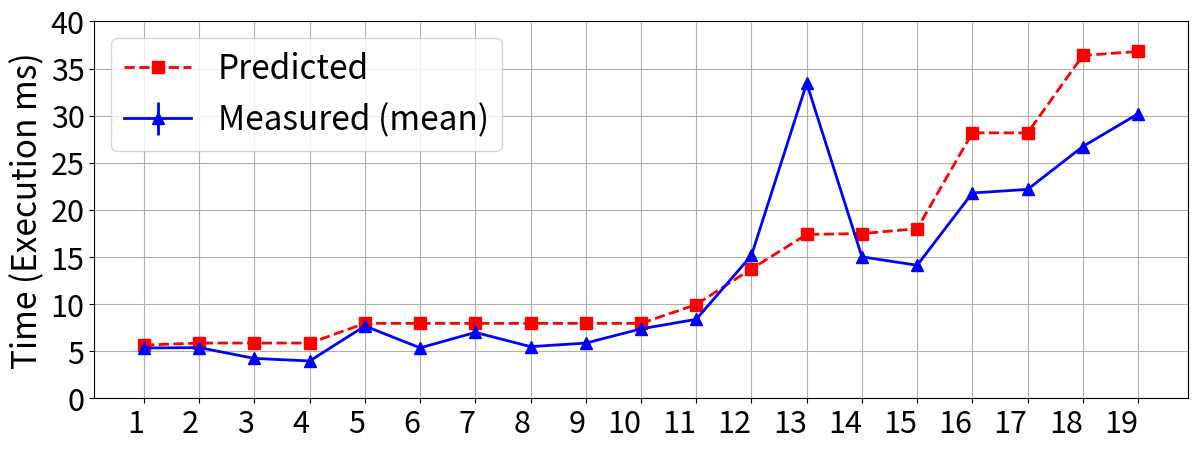

The matplotlib source for this figure: (Note: this script raises an exception after producing the figure.)
"""
Output paths:
- SVG: scripts/paper_figures/svg/figure_5_a_prediction_vs_measured.svg
- PNG: scripts/paper_figures/png/figure_5_a_prediction_vs_measured.png
"""

import matplotlib.pyplot as plt
import numpy as np
import os

# Constants
NUM_TASKS_TO_DISPLAY = 19  # Number of tasks to display
Y_AXIS_MIN = 0  # Minimum value for Y-axis
Y_AXIS_MAX = 40  # Maximum value for Y-axis
BIAS = (
    -2
)  # Bias to add/subtract from predicted data only (positive = add, negative = subtract)

labels = [str(i) for i in range(1, NUM_TASKS_TO_DISPLAY + 1)]

measured = np.array(
    [
        5.34,
        5.38,
        4.23,
        3.96,
        7.67,
        5.35,
        6.99,
        5.48,
        5.86,
        7.37,
        8.38,
        15.17,
        33.44,
        15.01,
        14.12,
        21.79,
        22.17,
        26.72,
        30.19,
        68.61,
    ]
)
predicted = np.array(
    [
        7.65,
        7.86,
        7.86,
        7.86,
        9.95,
        9.95,
        9.95,
        9.95,
        9.95,
        9.95,
        11.95,
        15.74,
        19.39,
        19.48,
        20.00,
        30.17,
        30.17,
        38.38,
        38.81,
        108.77,
    ]
)

# Increase font size globally but keep axis tick labels smaller
# plt.rcParams.update({"font.size": 12})  # Base font size for most elements

# Plot
x = np.arange(len(labels))
plt.figure(figsize=(12, 5))  # Slightly increase height for better label spacing
plt.plot(
    x,
    predicted[:NUM_TASKS_TO_DISPLAY] + BIAS,
    "r--",
    marker="s",
    markersize=8,
    label="Predicted",
    linewidth=2,
)
plt.errorbar(
    x,
    measured[:NUM_TASKS_TO_DISPLAY],
    yerr=0.5,
    fmt="b-",
    marker="^",
    markersize=8,
    label="Measured (mean)",
    linewidth=2,
)

plt.xticks(x, labels, ha="right", fontsize=22)
plt.ylabel("Time (Execution ms)", fontsize=24)
plt.yticks(fontsize=22)  # Set y-axis tick label font size
plt.ylim(Y_AXIS_MIN, Y_AXIS_MAX)  # Set Y-axis limits
plt.legend(fontsize=24)
plt.grid(True)
plt.tight_layout(pad=0.8)
plt.subplots_adjust(bottom=0.2)

# Save figures
base_dir = os.path.dirname(os.path.abspath(__file__))
plt.savefig(
    os.path.join(base_dir, "svg", "figure_5_a_prediction_vs_measured.svg"),
    bbox_inches="tight",
    format="svg",
)
plt.savefig(
    os.path.join(base_dir, "png", "figure_5_a_prediction_vs_measured.png"),
    bbox_inches="tight",
    format="png",
    dpi=300,
)
plt.close()
